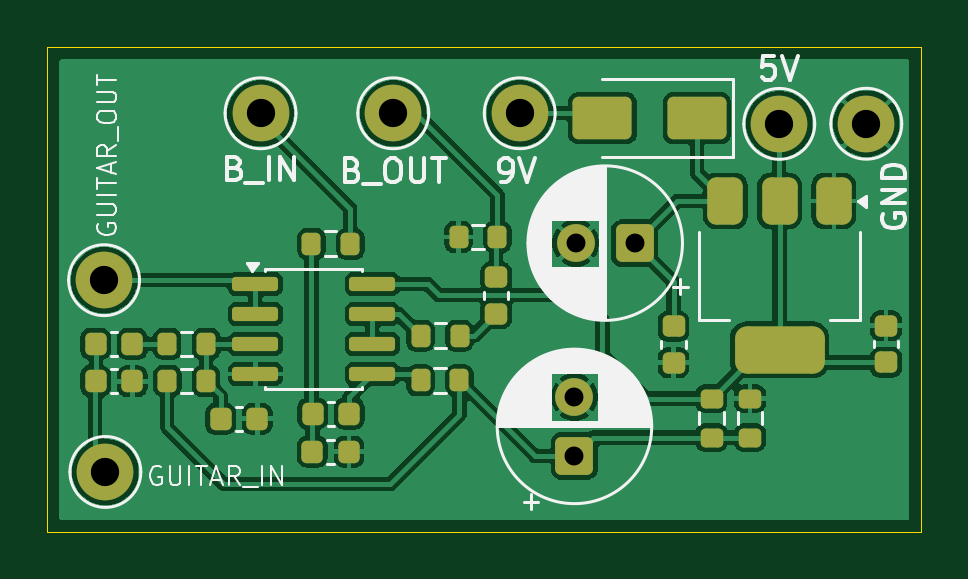
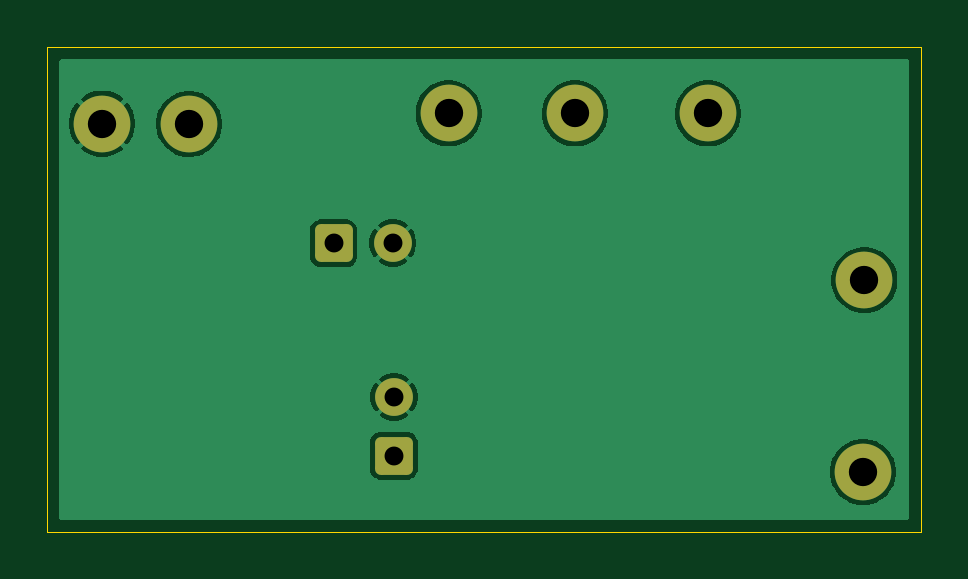
Circuit board: 9 layer files. Board 37.0 x 20.5 mm.
- bottom_copper: buffer-CuBottom.gbr (18994 bytes)
- top_copper: buffer-CuTop.gbr (89944 bytes)
- outline: buffer-EdgeCuts.gbr (606 bytes)
- bottom_mask: buffer-MaskBottom.gbr (1725 bytes)
- top_mask: buffer-MaskTop.gbr (4334 bytes)
- drill: buffer-NPTH.drl (265 bytes)
- drill: buffer-PTH.drl (558 bytes)
- bottom_silk: buffer-SilkBottom.gbr (1735 bytes)
- top_silk: buffer-SilkTop.gbr (35245 bytes)

=== bottom_copper: buffer-CuBottom.gbr (18994 bytes, source omitted) ===
=== top_copper: buffer-CuTop.gbr (89944 bytes, source omitted) ===
=== outline: buffer-EdgeCuts.gbr ===
%TF.GenerationSoftware,KiCad,Pcbnew,9.0.5*%
%TF.CreationDate,2026-07-21T08:29:26+02:00*%
%TF.ProjectId,buffer,62756666-6572-42e6-9b69-6361645f7063,rev?*%
%TF.SameCoordinates,Original*%
%TF.FileFunction,Profile,NP*%
%FSLAX46Y46*%
G04 Gerber Fmt 4.6, Leading zero omitted, Abs format (unit mm)*
G04 Created by KiCad (PCBNEW 9.0.5) date 2026-07-21 08:29:26*
%MOMM*%
%LPD*%
G01*
G04 APERTURE LIST*
%TA.AperFunction,Profile*%
%ADD10C,0.050000*%
%TD*%
G04 APERTURE END LIST*
D10*
X159000000Y-79500000D02*
X196000000Y-79500000D01*
X196000000Y-100000000D01*
X159000000Y-100000000D01*
X159000000Y-79500000D01*
M02*

=== bottom_mask: buffer-MaskBottom.gbr (1725 bytes, source withheld) ===
=== top_mask: buffer-MaskTop.gbr ===
%TF.GenerationSoftware,KiCad,Pcbnew,9.0.5*%
%TF.CreationDate,2026-07-21T08:29:26+02:00*%
%TF.ProjectId,buffer,62756666-6572-42e6-9b69-6361645f7063,rev?*%
%TF.SameCoordinates,Original*%
%TF.FileFunction,Soldermask,Top*%
%TF.FilePolarity,Negative*%
%FSLAX46Y46*%
G04 Gerber Fmt 4.6, Leading zero omitted, Abs format (unit mm)*
G04 Created by KiCad (PCBNEW 9.0.5) date 2026-07-21 08:29:26*
%MOMM*%
%LPD*%
G01*
G04 APERTURE LIST*
G04 Aperture macros list*
%AMRoundRect*
0 Rectangle with rounded corners*
0 $1 Rounding radius*
0 $2 $3 $4 $5 $6 $7 $8 $9 X,Y pos of 4 corners*
0 Add a 4 corners polygon primitive as box body*
4,1,4,$2,$3,$4,$5,$6,$7,$8,$9,$2,$3,0*
0 Add four circle primitives for the rounded corners*
1,1,$1+$1,$2,$3*
1,1,$1+$1,$4,$5*
1,1,$1+$1,$6,$7*
1,1,$1+$1,$8,$9*
0 Add four rect primitives between the rounded corners*
20,1,$1+$1,$2,$3,$4,$5,0*
20,1,$1+$1,$4,$5,$6,$7,0*
20,1,$1+$1,$6,$7,$8,$9,0*
20,1,$1+$1,$8,$9,$2,$3,0*%
G04 Aperture macros list end*
%ADD10RoundRect,0.200000X-0.200000X-0.275000X0.200000X-0.275000X0.200000X0.275000X-0.200000X0.275000X0*%
%ADD11RoundRect,0.225000X-0.225000X-0.250000X0.225000X-0.250000X0.225000X0.250000X-0.225000X0.250000X0*%
%ADD12C,2.400000*%
%ADD13RoundRect,0.375000X-0.375000X0.625000X-0.375000X-0.625000X0.375000X-0.625000X0.375000X0.625000X0*%
%ADD14RoundRect,0.500000X-1.400000X0.500000X-1.400000X-0.500000X1.400000X-0.500000X1.400000X0.500000X0*%
%ADD15RoundRect,0.200000X-0.275000X0.200000X-0.275000X-0.200000X0.275000X-0.200000X0.275000X0.200000X0*%
%ADD16RoundRect,0.200000X0.200000X0.275000X-0.200000X0.275000X-0.200000X-0.275000X0.200000X-0.275000X0*%
%ADD17RoundRect,0.250000X1.000000X0.650000X-1.000000X0.650000X-1.000000X-0.650000X1.000000X-0.650000X0*%
%ADD18RoundRect,0.250000X0.550000X-0.550000X0.550000X0.550000X-0.550000X0.550000X-0.550000X-0.550000X0*%
%ADD19C,1.600000*%
%ADD20RoundRect,0.225000X0.250000X-0.225000X0.250000X0.225000X-0.250000X0.225000X-0.250000X-0.225000X0*%
%ADD21RoundRect,0.225000X-0.250000X0.225000X-0.250000X-0.225000X0.250000X-0.225000X0.250000X0.225000X0*%
%ADD22RoundRect,0.250000X0.550000X0.550000X-0.550000X0.550000X-0.550000X-0.550000X0.550000X-0.550000X0*%
%ADD23RoundRect,0.150000X-0.825000X-0.150000X0.825000X-0.150000X0.825000X0.150000X-0.825000X0.150000X0*%
G04 APERTURE END LIST*
D10*
%TO.C,R5*%
X176454298Y-91711840D03*
X174804298Y-91711840D03*
%TD*%
D11*
%TO.C,C1*%
X161046328Y-93630871D03*
X162596328Y-93630871D03*
%TD*%
D12*
%TO.C,BUFFER_IN1*%
X168026834Y-82291323D03*
%TD*%
%TO.C,OUT1*%
X173645760Y-82291323D03*
%TD*%
%TO.C,9V1*%
X179000000Y-82291323D03*
%TD*%
%TO.C,GOUT1*%
X161403582Y-89356250D03*
%TD*%
D10*
%TO.C,R4*%
X176448831Y-93595573D03*
X174798831Y-93595573D03*
%TD*%
D13*
%TO.C,U1*%
X192300000Y-86000000D03*
X190000000Y-86000000D03*
D14*
X190000000Y-92300000D03*
D13*
X187700000Y-86000000D03*
%TD*%
D15*
%TO.C,R8*%
X188743730Y-94369012D03*
X188743730Y-96019012D03*
%TD*%
%TO.C,R7*%
X187118211Y-94369012D03*
X187118211Y-96019012D03*
%TD*%
D10*
%TO.C,R6*%
X176407450Y-87525354D03*
X178057450Y-87525354D03*
%TD*%
D16*
%TO.C,R3*%
X171830128Y-87817730D03*
X170180128Y-87817730D03*
%TD*%
%TO.C,R2*%
X165731077Y-93622814D03*
X164081077Y-93622814D03*
%TD*%
D10*
%TO.C,R1*%
X164079373Y-92051577D03*
X165729373Y-92051577D03*
%TD*%
D12*
%TO.C,GIN1*%
X161458433Y-97474846D03*
%TD*%
%TO.C,GND1*%
X193670933Y-82733712D03*
%TD*%
D17*
%TO.C,D1*%
X186500000Y-82500000D03*
X182500000Y-82500000D03*
%TD*%
D18*
%TO.C,C12*%
X181316266Y-96797030D03*
D19*
X181316266Y-94297030D03*
%TD*%
D20*
%TO.C,C10*%
X194505052Y-92838741D03*
X194505052Y-91288741D03*
%TD*%
D21*
%TO.C,C8*%
X185509442Y-91304635D03*
X185509442Y-92854635D03*
%TD*%
D22*
%TO.C,C7*%
X183868330Y-87787238D03*
D19*
X181368330Y-87787238D03*
%TD*%
D20*
%TO.C,C6*%
X178000000Y-90775000D03*
X178000000Y-89225000D03*
%TD*%
D11*
%TO.C,C5*%
X170234971Y-95004097D03*
X171784971Y-95004097D03*
%TD*%
%TO.C,C4*%
X170225447Y-96613126D03*
X171775447Y-96613126D03*
%TD*%
%TO.C,C3*%
X166334978Y-95227123D03*
X167884978Y-95227123D03*
%TD*%
%TO.C,C2*%
X161050793Y-92051577D03*
X162600793Y-92051577D03*
%TD*%
D12*
%TO.C,5V1*%
X189987207Y-82739670D03*
%TD*%
D23*
%TO.C,U2*%
X167807672Y-89518310D03*
X167807672Y-90788310D03*
X167807672Y-92058310D03*
X167807672Y-93328310D03*
X172757672Y-93328310D03*
X172757672Y-92058310D03*
X172757672Y-90788310D03*
X172757672Y-89518310D03*
%TD*%
M02*

=== drill: buffer-NPTH.drl ===
M48
; DRILL file {KiCad 9.0.5} date 2026-07-21T08:29:26+0200
; FORMAT={-:-/ absolute / inch / decimal}
; #@! TF.CreationDate,2026-07-21T08:29:26+02:00
; #@! TF.GenerationSoftware,Kicad,Pcbnew,9.0.5
; #@! TF.FileFunction,NonPlated,1,2,NPTH
FMAT,2
INCH
%
G90
G05
M30

=== drill: buffer-PTH.drl ===
M48
; DRILL file {KiCad 9.0.5} date 2026-07-21T08:29:26+0200
; FORMAT={-:-/ absolute / inch / decimal}
; #@! TF.CreationDate,2026-07-21T08:29:26+02:00
; #@! TF.GenerationSoftware,Kicad,Pcbnew,9.0.5
; #@! TF.FileFunction,Plated,1,2,PTH
FMAT,2
INCH
; #@! TA.AperFunction,Plated,PTH,ComponentDrill
T1C0.0315
; #@! TA.AperFunction,Plated,PTH,ComponentDrill
T2C0.0472
%
G90
G05
T1
X7.1384Y-3.7125
X7.1384Y-3.8109
X7.1405Y-3.4562
X7.2389Y-3.4562
T2
X6.3545Y-3.518
X6.3566Y-3.8376
X6.6152Y-3.2398
X6.8364Y-3.2398
X7.0472Y-3.2398
X7.4798Y-3.2575
X7.6248Y-3.2572
M30

=== bottom_silk: buffer-SilkBottom.gbr (1735 bytes, source withheld) ===
=== top_silk: buffer-SilkTop.gbr (35245 bytes, source omitted) ===
